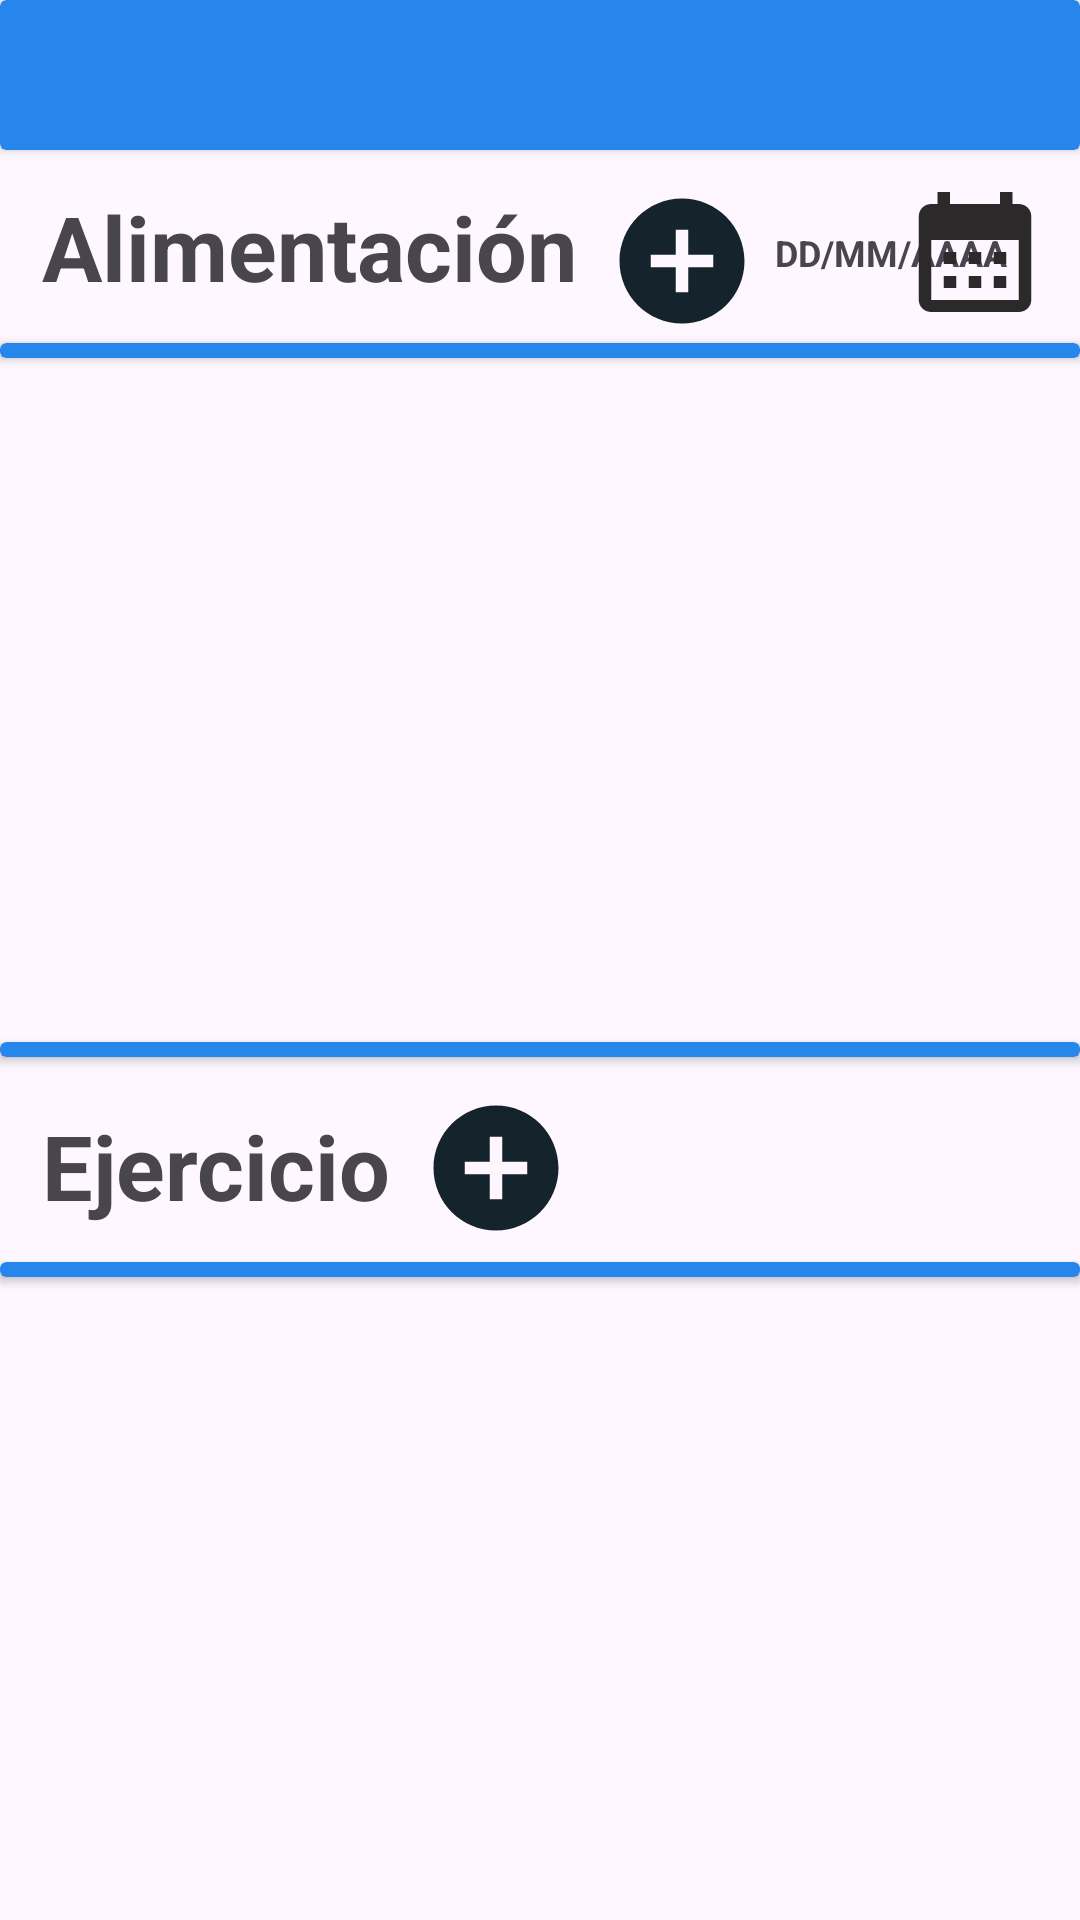

Here is an Android app screen rendered from its layout file. Give the layout XML and the strings, colors and styles it references.
<!-- AndroidManifest.xml: application theme Theme.LowCañ -->
<!-- res/layout/fragment_agregar_mas1.xml -->
<?xml version="1.0" encoding="utf-8"?>
<FrameLayout xmlns:android="http://schemas.android.com/apk/res/android"
    xmlns:app="http://schemas.android.com/apk/res-auto"
    xmlns:tools="http://schemas.android.com/tools"
    android:layout_width="match_parent"
    android:layout_height="match_parent"
    tools:context=".Agregar_mas">

    
    <LinearLayout
        android:layout_width="match_parent"
        android:layout_height="match_parent">

        <androidx.constraintlayout.widget.ConstraintLayout
            android:layout_width="match_parent"
            android:layout_height="match_parent">

            <Button
                android:id="@+id/btnEjercicioMas"
                android:layout_width="50dp"
                android:layout_height="50dp"
                android:layout_marginStart="10dp"
                android:layout_marginTop="12dp"
                android:background="@drawable/baseline_add_circle_24"
                app:layout_constraintStart_toEndOf="@+id/txtViewAlimentacion2"
                app:layout_constraintTop_toBottomOf="@+id/cardView24" />

            <androidx.cardview.widget.CardView
                android:id="@+id/cardView23"
                android:layout_width="match_parent"
                android:layout_height="5dp"
                android:layout_marginTop="12dp"
                android:backgroundTint="@color/encabezado"
                app:layout_constraintEnd_toEndOf="parent"
                app:layout_constraintStart_toStartOf="parent"
                app:layout_constraintTop_toBottomOf="@+id/txtViewAlimentacion2"></androidx.cardview.widget.CardView>

            <Button
                android:id="@+id/btnSeleccionarFecha"
                android:layout_width="50dp"
                android:layout_height="wrap_content"
                android:layout_marginTop="10dp"
                android:layout_marginEnd="10dp"
                android:background="@drawable/baseline_calendar_month_24"
                app:layout_constraintEnd_toEndOf="parent"
                app:layout_constraintTop_toBottomOf="@+id/cardView" />
            <androidx.cardview.widget.CardView
                android:id="@+id/cardView24"
                android:layout_width="match_parent"
                android:layout_height="5dp"
                android:layout_marginTop="228dp"
                android:backgroundTint="@color/encabezado"
                app:layout_constraintEnd_toEndOf="parent"
                app:layout_constraintHorizontal_bias="1.0"
                app:layout_constraintStart_toStartOf="parent"
                app:layout_constraintTop_toBottomOf="@+id/cardView22"></androidx.cardview.widget.CardView>

            <TextView
                android:id="@+id/txtViewAlimentacion2"
                android:layout_width="wrap_content"
                android:layout_height="wrap_content"
                android:layout_marginStart="14dp"
                android:layout_marginTop="16dp"
                android:text="@string/ejercicio"
                android:textSize="30sp"
                android:textStyle="bold"
                app:layout_constraintStart_toStartOf="parent"
                app:layout_constraintTop_toBottomOf="@+id/cardView24" />

            <androidx.cardview.widget.CardView
                android:id="@+id/cardView"
                android:layout_width="match_parent"
                android:layout_height="50dp"
                android:backgroundTint="@color/encabezado"
                app:layout_constraintEnd_toEndOf="parent"
                app:layout_constraintStart_toStartOf="parent"
                app:layout_constraintTop_toTopOf="parent"></androidx.cardview.widget.CardView>

            <TextView
                android:id="@+id/txtViewAlimentacion"
                android:layout_width="wrap_content"
                android:layout_height="wrap_content"
                android:layout_marginStart="14dp"
                android:layout_marginTop="12dp"
                android:text="@string/alimentacion"
                android:textSize="30sp"
                android:textStyle="bold"
                app:layout_constraintStart_toStartOf="parent"
                app:layout_constraintTop_toBottomOf="@+id/cardView" />

            <TextView
                android:id="@+id/txtViewFecha"
                android:layout_width="wrap_content"
                android:layout_height="wrap_content"
                android:layout_marginStart="6dp"
                android:layout_marginTop="26dp"
                android:text="@string/fecha"
                android:textSize="12sp"
                android:textStyle="bold"
                app:layout_constraintStart_toEndOf="@id/btnAlimentacionMas"
                app:layout_constraintTop_toBottomOf="@+id/cardView" />

            <androidx.cardview.widget.CardView
                android:id="@+id/cardView22"
                android:layout_width="match_parent"
                android:layout_height="5dp"
                android:layout_marginTop="12dp"
                android:backgroundTint="@color/encabezado"
                app:layout_constraintEnd_toEndOf="parent"
                app:layout_constraintHorizontal_bias="0.0"
                app:layout_constraintStart_toStartOf="parent"
                app:layout_constraintTop_toBottomOf="@+id/txtViewAlimentacion"></androidx.cardview.widget.CardView>

            <Button
                android:id="@+id/btnAlimentacionMas"
                android:layout_width="50dp"
                android:layout_height="50dp"
                android:layout_marginStart="10dp"
                android:layout_marginTop="12dp"
                android:background="@drawable/baseline_add_circle_24"
                app:layout_constraintStart_toEndOf="@+id/txtViewAlimentacion"
                app:layout_constraintTop_toBottomOf="@+id/cardView" />

            <ListView
                android:id="@+id/listViewAlimentos"
                android:layout_width="wrap_content"
                android:layout_height="200dp"
                android:layout_marginTop="12dp"
                app:layout_constraintEnd_toEndOf="parent"
                app:layout_constraintHorizontal_bias="0.0"
                app:layout_constraintStart_toStartOf="parent"
                app:layout_constraintTop_toBottomOf="@+id/cardView22" />

            <ListView
                android:id="@+id/listViewEjercicios"
                android:layout_width="wrap_content"
                android:layout_height="140dp"
                android:layout_marginTop="12dp"
                app:layout_constraintEnd_toEndOf="parent"
                app:layout_constraintStart_toStartOf="parent"
                app:layout_constraintTop_toBottomOf="@+id/cardView23" />

        </androidx.constraintlayout.widget.ConstraintLayout>
    </LinearLayout>
</FrameLayout>
<!-- resources referenced by this layout -->
<resources>
  <color name="encabezado">#2686EB</color>
  <!-- drawable baseline_add_circle_24 (drawable) -->
  <vector android:height="24dp" android:tint="@color/azul_fuerte"
      android:viewportHeight="24" android:viewportWidth="24"
      android:width="24dp" xmlns:android="http://schemas.android.com/apk/res/android">
      <path android:fillColor="@android:color/white" android:pathData="M12,2C6.48,2 2,6.48 2,12s4.48,10 10,10 10,-4.48 10,-10S17.52,2 12,2zM17,13h-4v4h-2v-4L7,13v-2h4L11,7h2v4h4v2z"/>
  </vector>
  <!-- drawable baseline_calendar_month_24 (drawable) -->
  <vector android:height="24dp" android:tint="#2B2929"
      android:viewportHeight="24" android:viewportWidth="24"
      android:width="24dp" xmlns:android="http://schemas.android.com/apk/res/android">
      <path android:fillColor="@android:color/white" android:pathData="M19,4h-1V2h-2v2H8V2H6v2H5C3.89,4 3.01,4.9 3.01,6L3,20c0,1.1 0.89,2 2,2h14c1.1,0 2,-0.9 2,-2V6C21,4.9 20.1,4 19,4zM19,20H5V10h14V20zM9,14H7v-2h2V14zM13,14h-2v-2h2V14zM17,14h-2v-2h2V14zM9,18H7v-2h2V18zM13,18h-2v-2h2V18zM17,18h-2v-2h2V18z"/>
  </vector>
  <string name="alimentacion">Alimentación</string>
  <string name="ejercicio">Ejercicio</string>
  <string name="fecha">DD/MM/AAAA</string>
  <style name="Theme.LowCañ" parent="Theme.Material3.Light.NoActionBar">
          
          <item name="colorPrimary">@color/purple_500</item>
          <item name="colorPrimaryVariant">@color/purple_700</item>
          <item name="colorOnPrimary">@color/white</item>
          
          <item name="colorSecondary">@color/teal_200</item>
          <item name="colorSecondaryVariant">@color/teal_700</item>
          <item name="colorOnSecondary">@color/black</item>
          
          <item name="android:statusBarColor">?attr/colorPrimaryVariant</item>
  
          
      </style>
  <color name="azul_fuerte">#15232D</color>
  <color name="purple_500">@color/encabezado</color>
  <color name="purple_700">@color/encabezado</color>
  <color name="white">#FFFFFFFF</color>
  <color name="teal_200">#FF03DAC5</color>
  <color name="teal_700">#FF018786</color>
  <color name="black">#FF000000</color>
</resources>
